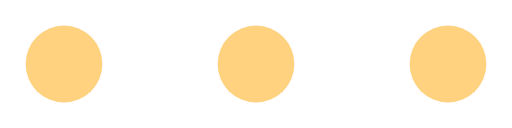
t = 0.00 s
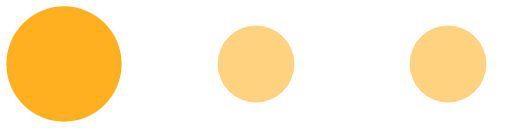
t = 0.19 s
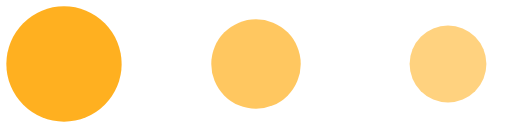
t = 0.31 s
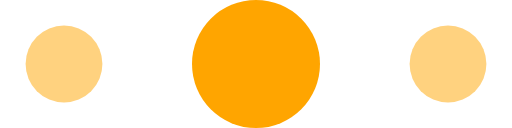
t = 0.50 s
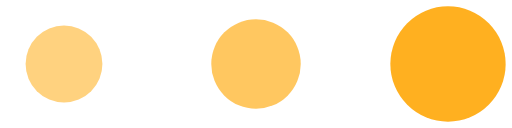
t = 0.69 s
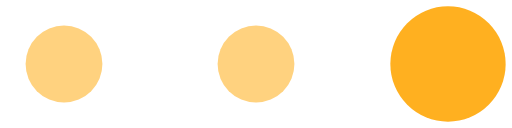
t = 0.81 s

The animated SVG that drew these frames (rendered in a browser with its animation timeline set to each time). Animation: 6 SMIL elements (animate=6); one cycle of 1.00 s, repeats indefinitely.

<!-- By Sam Herbert (@sherb), for everyone. More @ http://goo.gl/7AJzbL -->
<svg width="120" height="30" viewBox="0 0 120 30" xmlns="http://www.w3.org/2000/svg" fill="orange">
    <circle cx="15" cy="15" r="15">
        <animate attributeName="r" from="15" to="15" begin="0s" dur="1s" values="9;15;9;9;9" calcMode="linear" repeatCount="indefinite"/>
        <animate attributeName="fill-opacity" from="1" to="1" begin="0s" dur="1s" values=".5;1;.5;.5;.5" calcMode="linear" repeatCount="indefinite"/>
    </circle>
    <circle cx="60" cy="15" r="9" fill-opacity="0.3">
        <animate attributeName="r" from="9" to="9" begin="0s" dur="1s" values="9;9;15;9;9" calcMode="linear" repeatCount="indefinite"/>
        <animate attributeName="fill-opacity" from="0.5" to="0.5" begin="0s" dur="1s" values=".5;.5;1;.5;.5" calcMode="linear" repeatCount="indefinite"/>
    </circle>
    <circle cx="105" cy="15" r="15">
        <animate attributeName="r" from="15" to="15" begin="0s" dur="1s" values="9;9;9;15;9" calcMode="linear" repeatCount="indefinite"/>
        <animate attributeName="fill-opacity" from="1" to="1" begin="0s" dur="1s" values=".5;.5;.5;1;.5" calcMode="linear" repeatCount="indefinite"/>
    </circle>
</svg>
